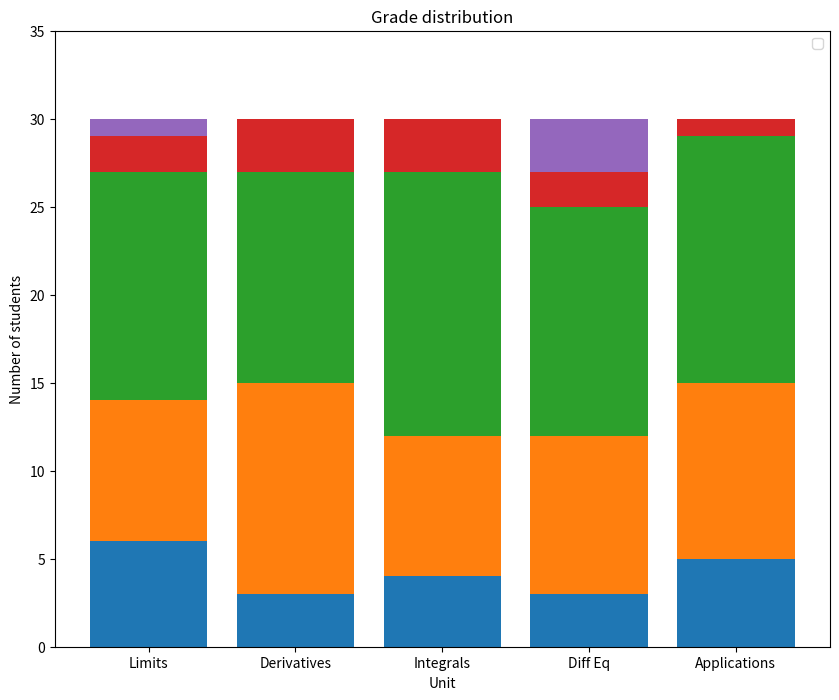

Recreate this plot in Python.
from matplotlib import pyplot as plt
import numpy as np

unit_topics = ['Limits', 'Derivatives', 'Integrals', 'Diff Eq', 'Applications']
As = [6, 3, 4, 3, 5]
Bs = [8, 12, 8, 9, 10]
Cs = [13, 12, 15, 13, 14]
Ds = [2, 3, 3, 2, 1]
Fs = [1, 0, 0, 3, 0]

x = range(5)

c_bottom = np.add(As, Bs)
# create d_bottom and f_bottom here
d_bottom = np.add(c_bottom, Cs)
f_bottom = np.add(d_bottom, Ds)
# create your plot here
fig = plt.figure(figsize=(10, 8))
plt.bar(x, As)
plt.bar(x, Bs, bottom=As)
plt.bar(x, Cs, bottom=c_bottom)
plt.bar(x, Ds, bottom=d_bottom)
plt.bar(x, Fs, bottom=f_bottom)
ax = plt.subplot()
ax.set_xticks(range(len(unit_topics)))
ax.set_xticklabels(unit_topics)
fig.gca().set_ylim(bottom=0,top=35)
fig.gca().set_title("Grade distribution")
fig.gca().set_ylabel("Number of students")
fig.gca().set_xlabel("Unit")
plt.legend()
plt.savefig("StackedBar.png")
plt.show()
